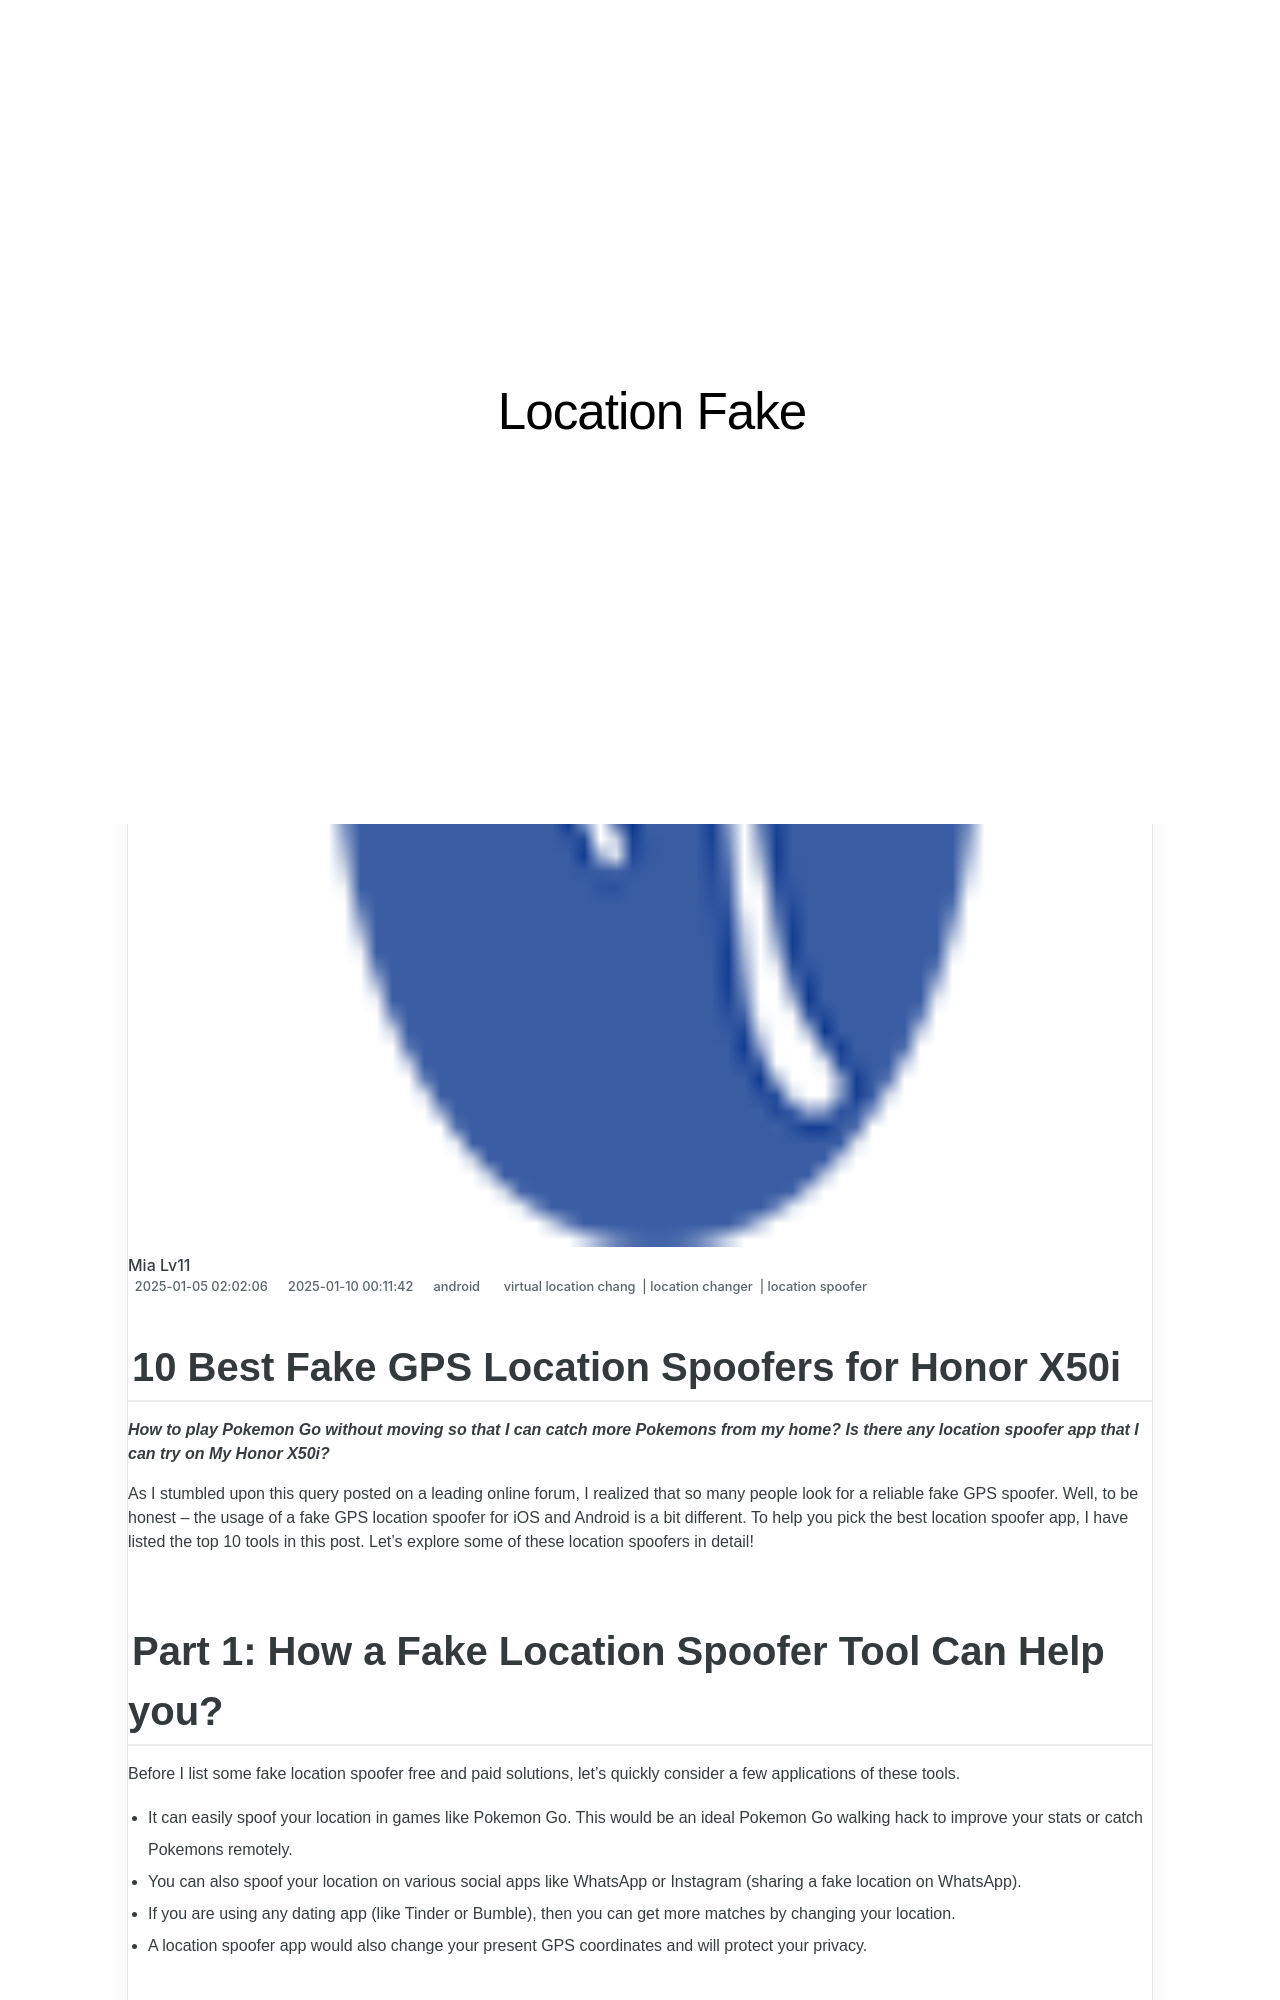

repository: techidaily/site-location-fake · page: 10-best-fake-gps-location-spoofers-for-honor-x50i-drfone-by-drfone-virtual-android/index.html · generator: jekyll

---
title: 10 Best Fake GPS Location Spoofers for Honor X50i | Dr.fone
date: 2025-01-05T02:02:06.539Z
updated: 2025-01-10T00:11:42.754Z
tags: 
  - virtual location chang
  - location changer
  - location spoofer
categories:
  - android
description: This article describes 10 Best Fake GPS Location Spoofers for Honor X50i
excerpt: This article describes 10 Best Fake GPS Location Spoofers for Honor X50i
keywords: fake location on X50i,change location on X50i,change location on android,fake location on android,change gps location on android,fake gps location on android
thumbnail: https://thmb.techidaily.com/230adad01721806c33e8b8bec3c60db44af37ad2338e40c998d0c7dc6ff96d9a.jpg
---

## 10 Best Fake GPS Location Spoofers for Honor X50i

_**How to play Pokemon Go without moving so that I can catch more Pokemons from my home? Is there any location spoofer app that I can try on My Honor X50i?**_

As I stumbled upon this query posted on a leading online forum, I realized that so many people look for a reliable fake GPS spoofer. Well, to be honest – the usage of a fake GPS location spoofer for iOS and Android is a bit different. To help you pick the best location spoofer app, I have listed the top 10 tools in this post. Let’s explore some of these location spoofers in detail!
